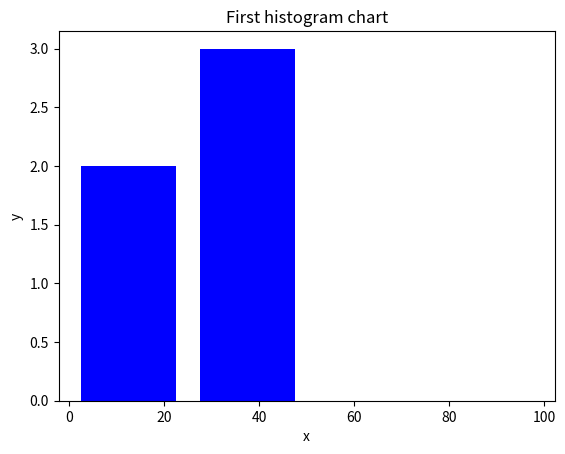

Recreate this plot in Python.
import matplotlib.pyplot as plt

age = [ 2 ,10 , 32, 25,27]
range = (0, 100)
bin = 4
plt.hist ( age , bin , range  , color ='blue' ,histtype= 'bar' , rwidth= 0.8)
plt.xlabel('x')
plt.ylabel('y')
plt.title("First histogram chart")
plt.show()

